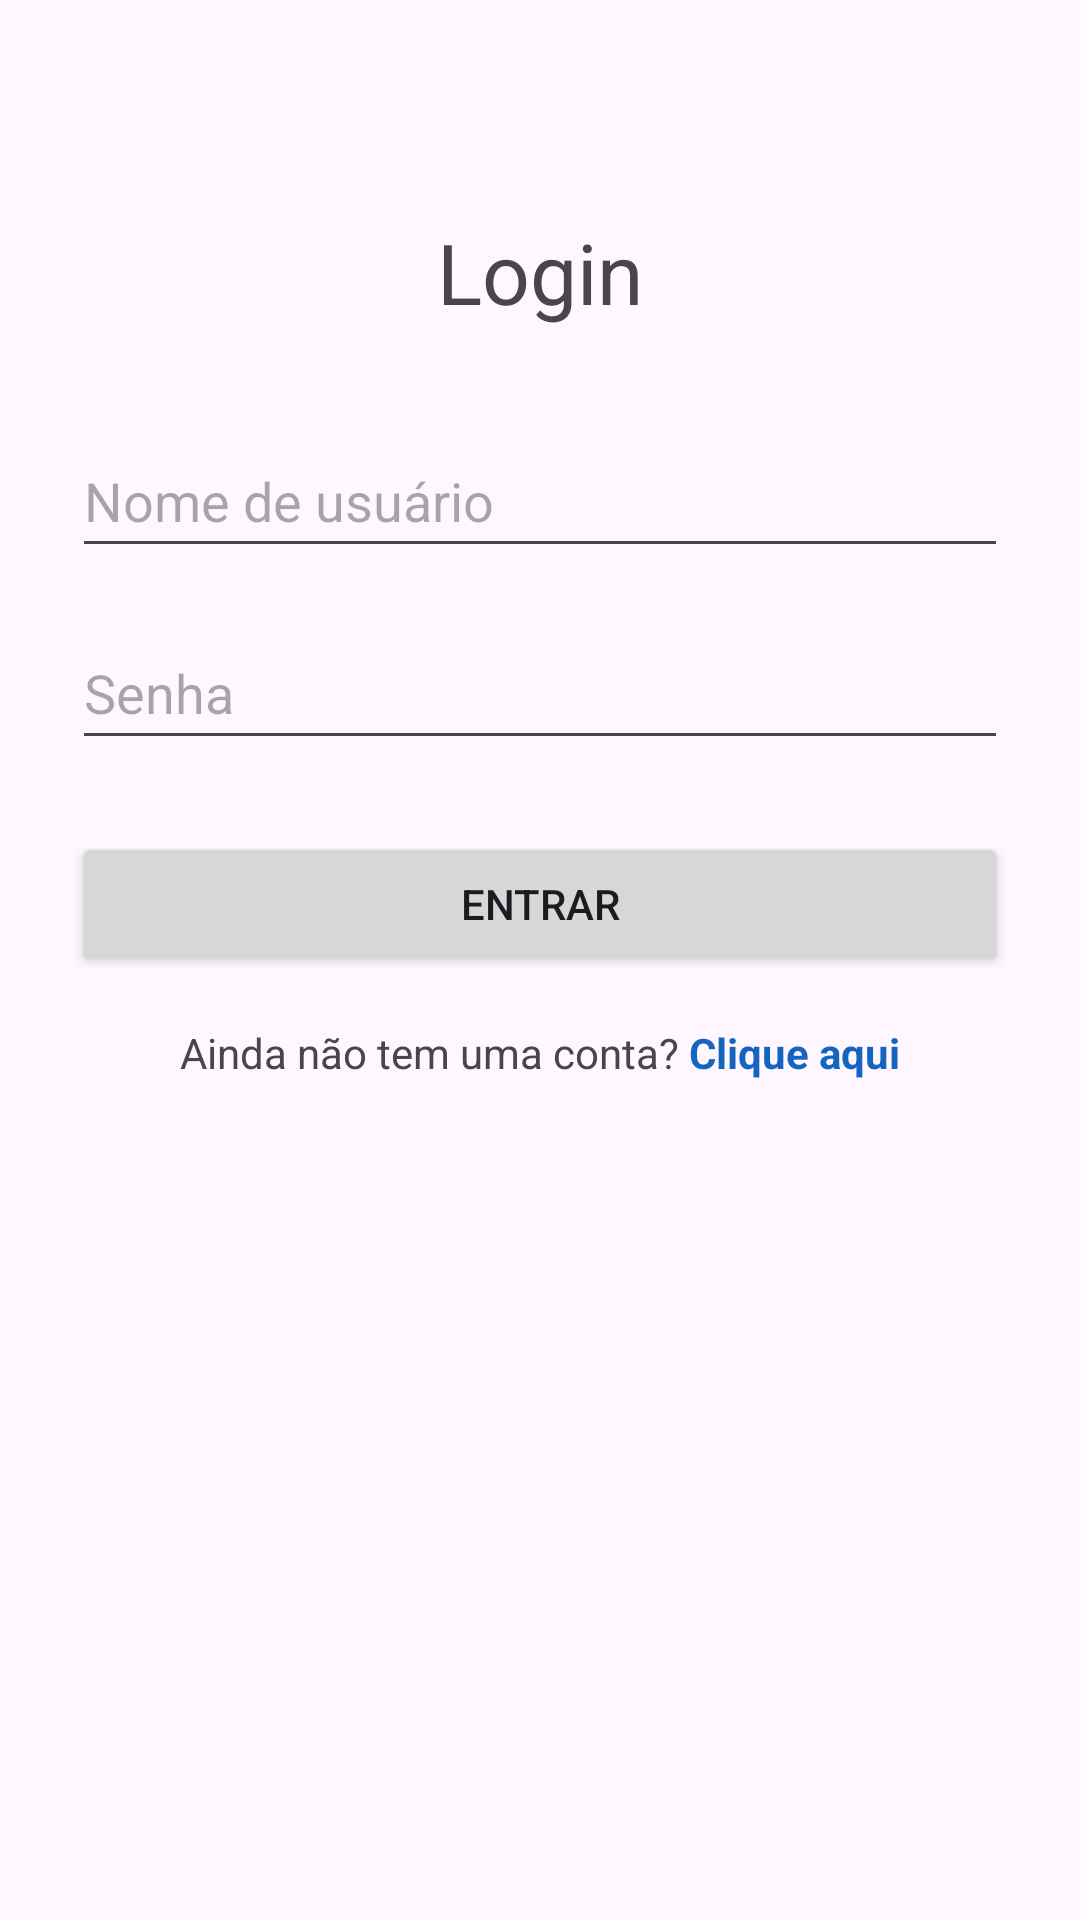

Write the Android layout XML for this screen, with the resource values it uses.
<!-- AndroidManifest.xml: application theme Theme.ProjetoPoliesportivo -->
<!-- res/layout/activity_tela_login.xml -->
<?xml version="1.0" encoding="utf-8"?>
<androidx.constraintlayout.widget.ConstraintLayout
    xmlns:android="http://schemas.android.com/apk/res/android"
    xmlns:app="http://schemas.android.com/apk/res-auto"
    xmlns:tools="http://schemas.android.com/tools"
    android:id="@+id/main"
    android:layout_width="match_parent"
    android:layout_height="match_parent"
    tools:context=".Tela_login">

    <ScrollView
        android:layout_width="0dp"
        android:layout_height="0dp"
        android:fillViewport="true"
        app:layout_constraintTop_toTopOf="parent"
        app:layout_constraintBottom_toBottomOf="parent"
        app:layout_constraintStart_toStartOf="parent"
        app:layout_constraintEnd_toEndOf="parent">

        <LinearLayout
            android:layout_width="match_parent"
            android:layout_height="wrap_content"
            android:orientation="vertical"
            android:padding="24dp">

            <TextView
                android:id="@+id/textoTituloLogin"
                android:layout_width="wrap_content"
                android:layout_height="wrap_content"
                android:layout_gravity="center_horizontal"
                android:layout_marginTop="48dp"
                android:layout_marginBottom="32dp"
                android:text="Login"
                android:textSize="28sp" />

            <EditText
                android:id="@+id/editUsernameLogin"
                android:layout_width="match_parent"
                android:layout_height="wrap_content"
                android:hint="Nome de usuário"
                android:inputType="text"
                android:minHeight="48dp" />

            <EditText
                android:id="@+id/editSenhaLogin"
                android:layout_width="match_parent"
                android:layout_height="wrap_content"
                android:layout_marginTop="16dp"
                android:hint="Senha"
                android:inputType="textPassword"
                android:minHeight="48dp" />

            <Button
                android:id="@+id/botaoLogin"
                android:layout_width="match_parent"
                android:layout_height="wrap_content"
                android:layout_marginTop="24dp"
                android:text="Entrar" />

            <LinearLayout
                android:layout_width="match_parent"
                android:layout_height="wrap_content"
                android:layout_marginTop="16dp"
                android:gravity="center"
                android:orientation="horizontal">

                <TextView
                    android:layout_width="wrap_content"
                    android:layout_height="wrap_content"
                    android:text="Ainda não tem uma conta? "
                    android:textSize="14sp" />

                <TextView
                    android:id="@+id/textoLinkCadastro"
                    android:layout_width="wrap_content"
                    android:layout_height="wrap_content"
                    android:clickable="true"
                    android:focusable="true"
                    android:text="Clique aqui"
                    android:textColor="#1565C0"
                    android:textSize="14sp"
                    android:textStyle="bold" />

            </LinearLayout>

        </LinearLayout>
    </ScrollView>

</androidx.constraintlayout.widget.ConstraintLayout>
<!-- resources referenced by this layout -->
<resources>
  <style name="Theme.ProjetoPoliesportivo" parent="Base.Theme.ProjetoPoliesportivo" />
  <style name="Base.Theme.ProjetoPoliesportivo" parent="Theme.Material3.DayNight.NoActionBar">
          
          
      </style>
</resources>
